Image classification data set "GCD" (stefan-alex02/UBB-Y3-AI-Research on GitHub). Class labels (7): cumulus, altocumulus, cirrus, clear sky, stratocumulus, cumulonimbus, mixed clouds.

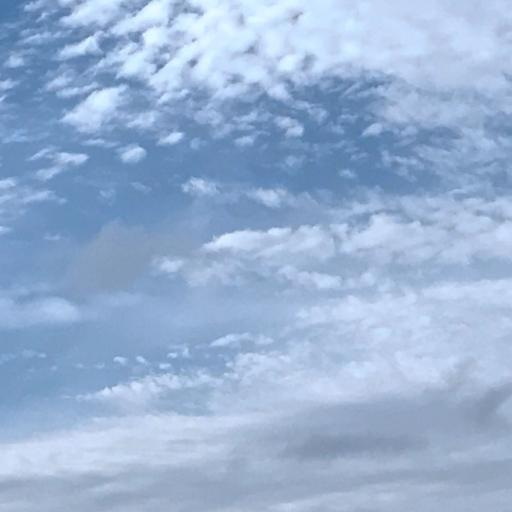
Label: mixed clouds

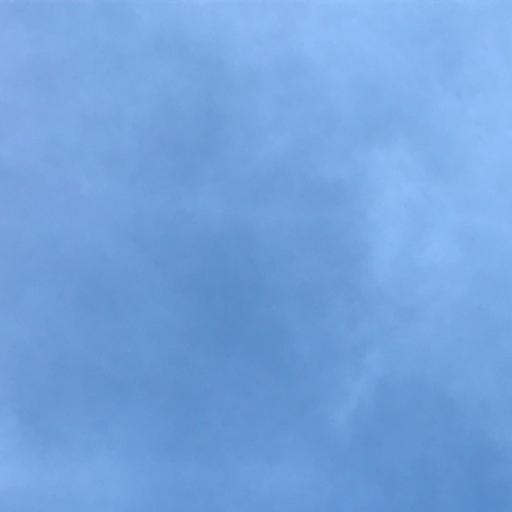
Label: cirrus

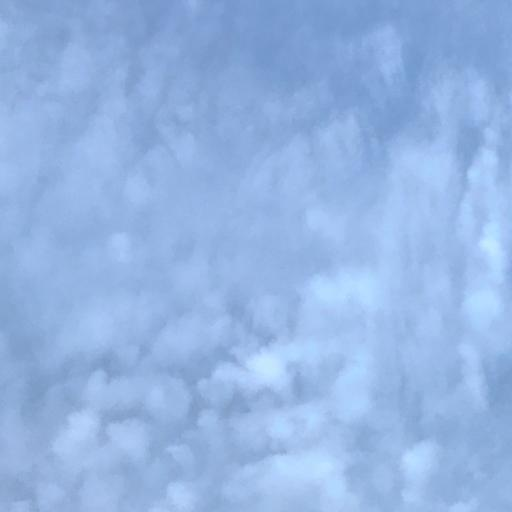
Label: altocumulus

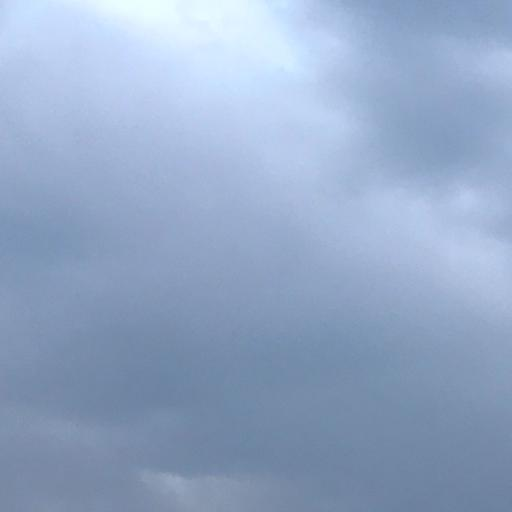
Label: cumulonimbus

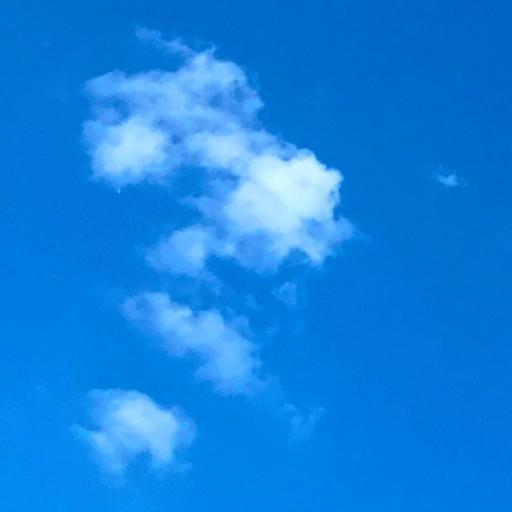
Label: cumulus

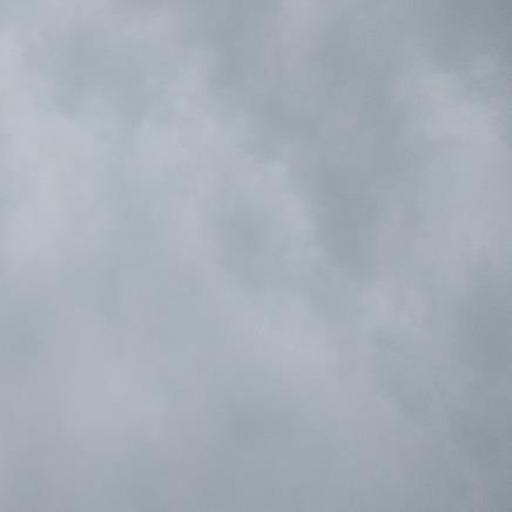
Label: stratocumulus
